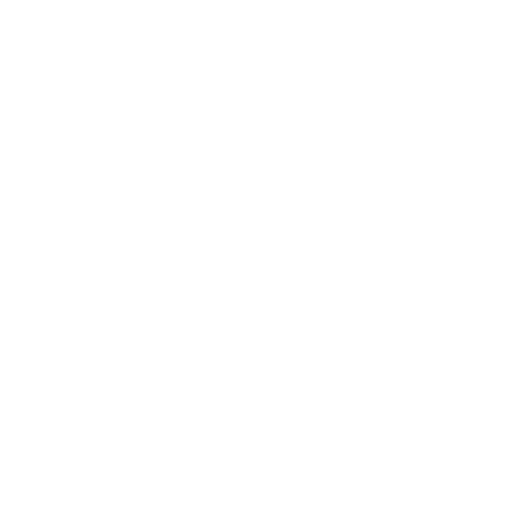
t = 0.00 s
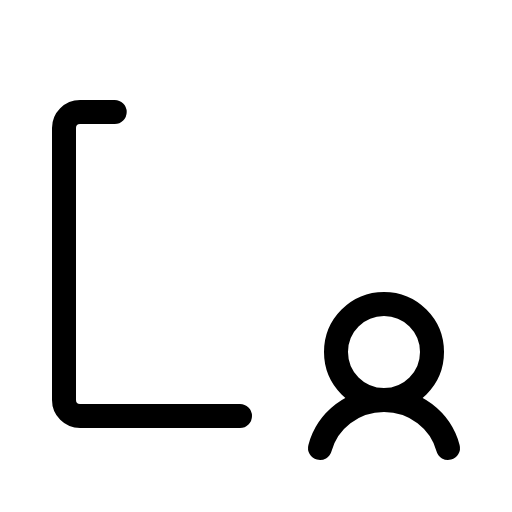
t = 0.38 s
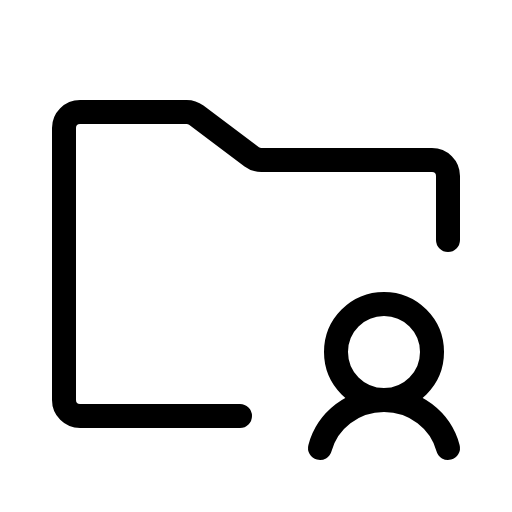
t = 1.13 s
t = 1.50 s: frame unchanged from t = 1.13 s, image omitted
t = 1.88 s: frame unchanged from t = 1.13 s, image omitted
t = 2.63 s: frame unchanged from t = 1.13 s, image omitted

The animated SVG that drew these frames (rendered in a browser with its animation timeline set to each time). Animation: 1 CSS @keyframes rule; one cycle of 3.00 s, repeats indefinitely.

<svg xmlns="http://www.w3.org/2000/svg" viewBox="0 0 256 256">
  <style>
    .draw-line {
      stroke-dasharray: 2000;
      stroke-dashoffset: 0;
    }
    svg:hover .draw-line {
      animation: phosphor-draw-in 3s ease-in-out infinite alternate;
    }
    @keyframes phosphor-draw-in {
      0%   { stroke-dashoffset: 2000; }
      50%  { stroke-dashoffset: 0; }
      100% { stroke-dashoffset: 0; }
    }
  </style><rect width="256" height="256" fill="none"/><path d="M160,224c3.67-13.8,16.6-24,32-24s28.33,10.2,32,24" fill="none" stroke="currentColor" stroke-linecap="round" stroke-linejoin="round" stroke-width="12" class="draw-line"/><circle cx="192" cy="176" r="24" fill="none" stroke="currentColor" stroke-linecap="round" stroke-linejoin="round" stroke-width="12" class="draw-line"/><path d="M120,208H40a8,8,0,0,1-8-8V64a8,8,0,0,1,8-8H93.33a8,8,0,0,1,4.8,1.6l27.74,20.8a8,8,0,0,0,4.8,1.6H216a8,8,0,0,1,8,8v32" fill="none" stroke="currentColor" stroke-linecap="round" stroke-linejoin="round" stroke-width="12" class="draw-line"/></svg>
